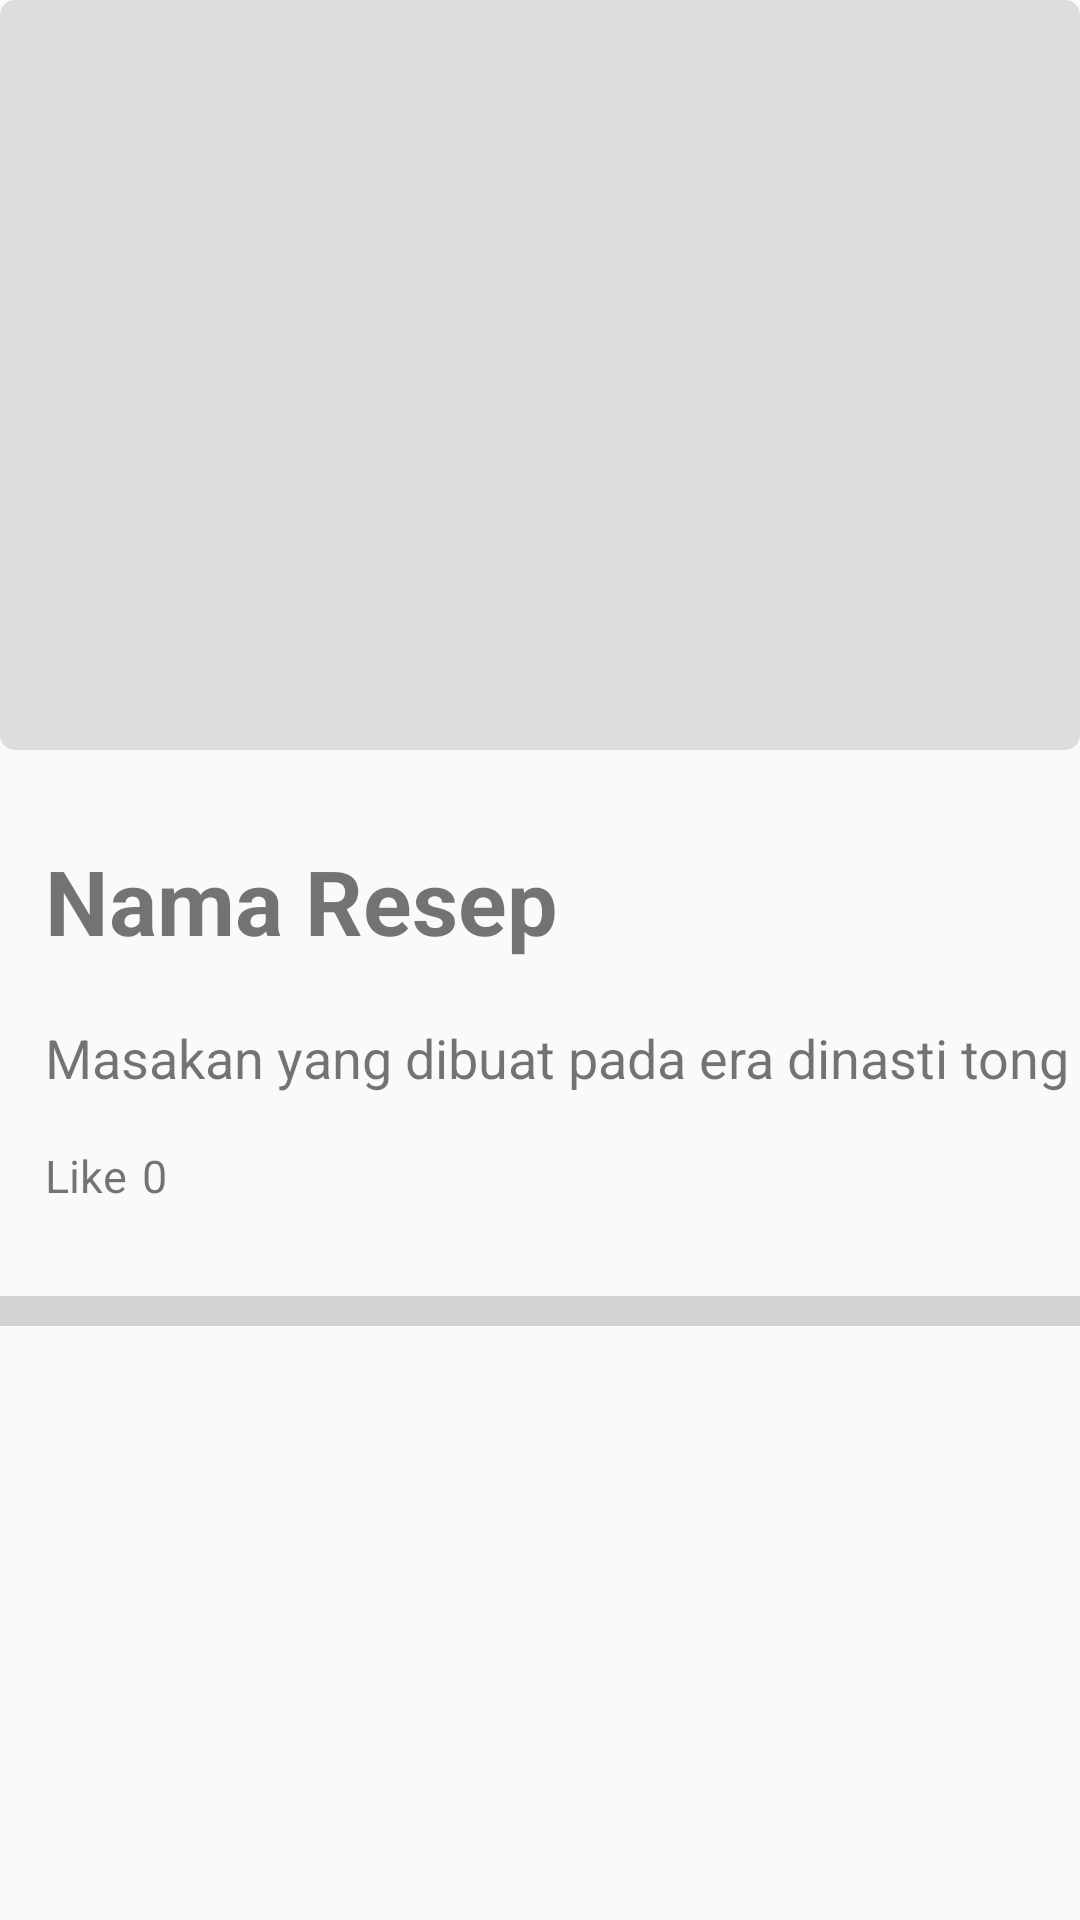

Write the Android layout XML for this screen, with the resource values it uses.
<!-- AndroidManifest.xml: application theme AppTheme1 -->
<!-- res/layout/resep_activity.xml -->
<?xml version="1.0" encoding="utf-8"?>
<ScrollView xmlns:android="http://schemas.android.com/apk/res/android"
    android:layout_width="match_parent"
    android:layout_height="match_parent">

    <RelativeLayout
        android:layout_width="match_parent"
        android:layout_height="match_parent">

        <ImageView
            android:id="@+id/iv_FotoResep"
            android:layout_width="match_parent"
            android:layout_height="250dp"
            android:background="@drawable/edittextstyle" />

        <TextView
            android:id="@+id/tv_NamaResep"
            android:layout_width="match_parent"
            android:layout_height="wrap_content"
            android:layout_below="@id/iv_FotoResep"
            android:layout_marginLeft="15dp"
            android:layout_marginTop="30dp"
            android:text="Nama Resep"
            android:textSize="30dp"
            android:textStyle="bold" />

        <TextView
            android:id="@+id/tv_CaptionResep"
            android:layout_width="match_parent"
            android:layout_height="wrap_content"
            android:layout_below="@id/tv_NamaResep"
            android:layout_marginLeft="15dp"
            android:layout_marginTop="20dp"
            android:text="Masakan yang dibuat pada era dinasti tong"
            android:textSize="18dp"/>

        <TextView
            android:id="@+id/tv_Like"
            android:layout_width="wrap_content"
            android:layout_height="wrap_content"
            android:text="Like"
            android:layout_below="@id/tv_CaptionResep"
            android:layout_marginTop="17dp"
            android:layout_marginLeft="15dp"
            android:textSize="15dp"/>

        <TextView
            android:id="@+id/tv_LikeCount"
            android:layout_width="match_parent"
            android:layout_height="wrap_content"
            android:layout_below="@id/tv_CaptionResep"
            android:layout_marginLeft="5dp"
            android:layout_marginTop="17dp"
            android:layout_toRightOf="@+id/tv_Like"
            android:text="0"
            android:textSize="15dp" />

        <ImageView
            android:id="@+id/iv_limit1"
            android:layout_width="match_parent"
            android:layout_height="10dp"
            android:layout_below="@+id/tv_Like"
            android:layout_marginTop="30dp"
            android:background="@drawable/edittextstyle2" />

    </RelativeLayout>



</ScrollView>
<!-- resources referenced by this layout -->
<resources>
  <!-- drawable edittextstyle (drawable) -->
  <?xml version="1.0" encoding="utf-8"?>
  <shape xmlns:android="http://schemas.android.com/apk/res/android">
  
      <solid android:color="	#DCDCDC	"/>
      <padding android:bottom="8dp"
               android:top="8dp"
               android:right="8dp"
               android:left="8dp"/>
      <corners android:radius="5dp"/>
  
  </shape>
  <!-- drawable edittextstyle2 (drawable) -->
  <?xml version="1.0" encoding="utf-8"?>
  <shape xmlns:android="http://schemas.android.com/apk/res/android">
  
      <solid android:color="	#D3D3D3"/>
      <padding android:bottom="8dp"
               android:top="8dp"
               android:right="8dp"
               android:left="8dp"/>
  
  
  </shape>
  <style name="AppTheme1" parent="Theme.AppCompat.Light.NoActionBar">
          
          <item name="colorPrimary">@color/colorPrimary</item>
          <item name="colorPrimaryDark">@color/colorPrimaryDark</item>
          <item name="colorAccent">@color/colorAccent</item>
      </style>
  <color name="colorPrimary">#008577</color>
  <color name="colorPrimaryDark">#00574B</color>
  <color name="colorAccent">#D81B60</color>
</resources>
